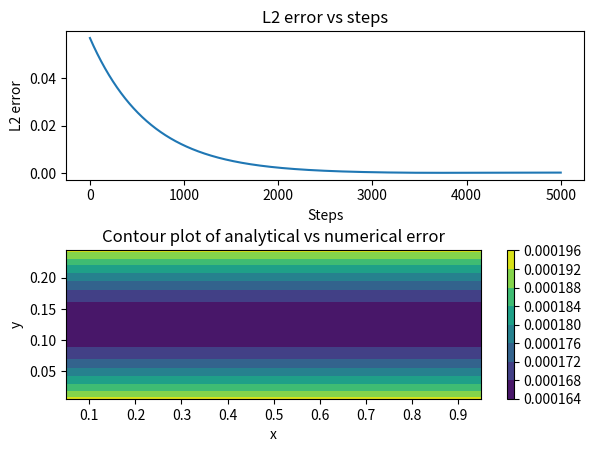

Here is the Python script that generated this plot:
from matplotlib import cm
import matplotlib.pyplot as plt
import numpy as np
import time as timer
import pandas as pd

def successive_over_relaxation(nx,ny,p,prhs, coeffs):
    Ae = coeffs['A_E']
    Aw = coeffs['A_W']
    An = coeffs['A_N']
    As = coeffs['A_S']
    Ap = coeffs['A_P']

    it = 0
    err = 1e5
    tol = 1e-5
    maxiter = 1000
    beta = 1.2
    while err > tol and it < maxiter:
        p_old = p.copy()
        for i in range(1,nx+1):
            ip1 = (i+1)
            im1 = (i-1) 
            if i+1>nx:
                ip1=1
            elif i-1<1:
                im1=nx
            for j in range(1,ny+1):
                p[i,j] = (1-beta)*p[i,j] + (beta/Ap[i,j]) * (Ae[i,j]*p[ip1,j] + Aw[i,j]*p[im1,j] + \
                                                             An[i,j]*p[i,j+1] + As[i,j]*p[i,j-1] - \
                                                             prhs[i,j])
        err = np.linalg.norm(p-p_old)
        it += 1
    if it == maxiter:
        print('SOR did not converge!')
    return p, err

def analytical(params, y):
    Lx = params['L']
    Ly = params['H']
    gx = params['gx']
    gy = params['gy']
    mu = params['mu']
    rho = params['rho']
    return gx*y*(Ly-y)/(2*mu)

# L2 error computation   
def L2_error(uu, yy, L2, grid, analytical_fn):
    my_sum = 0.0
    nx = uu.shape[0]
    ny = uu.shape[1]
    Ncells = nx*ny
    for i in range(uu.shape[0]):
        for j in range(uu.shape[1]):
            y = yy[i,j]
            u_a = analytical_fn(params, y)
            my_sum += np.abs((uu[i,j] - u_a)**2)
           
            grid[i, j] = (uu[i,j] - u_a)
    l_2 = np.sqrt(my_sum/Ncells)
    L2.append(l_2)

def run_simulation(nx, ny, dt, max_steps, params):
    steps = []
    L2 = []
    Lx = params['L']
    Ly = params['H']
    gx = params['gx']
    gy = params['gy']
    mu = params['mu']
    rho = params['rho']

    nu = mu / rho # m^2 / s

    unorth, usouth = 0.0, 0.0 # m / s
    vnorth, vsouth = 0.0, 0.0 # m / s

    u = np.zeros((nx+1, ny+2))
    v = np.zeros((nx+2,ny+1)) 
    p = np.zeros((nx+2, ny+2))

    ut = np.zeros_like(u)
    vt = np.zeros_like(v) 


    dx = Lx / nx # m
    dy = Ly / ny # m
    dxdy = dx * dy

    A_E = np.ones_like(p) * (1/dx/dx)
    A_W = np.ones_like(p) * (1/dx/dx)
    A_N = np.ones_like(p) * (1/dy/dy)
    A_S = np.ones_like(p) * (1/dy/dy)

    A_N[:, -2] = 0.0
    A_S[:,1] = 0.0
    A_P = A_E + A_W + A_N + A_S

    prhs = np.zeros_like(p)

    uu = np.zeros((nx, ny))
    vv = np.zeros((nx, ny))
    uold = uu.copy()
    vold = vv.copy()
    xnodes = np.linspace(dx/2., Lx-dx/2., nx)
    ynodes = np.linspace(dy/2., Ly-dy/2., ny)

    grid = np.zeros(uu.shape)

    time = 0
    tic = timer.time()
    for step in range(max_steps):
        u[:,0] = 2.*usouth - u[:,1]
        u[:,-1] = 2.*unorth - u[:,-2]
        v[:,-1] = vnorth
        v[:,0] = vsouth
        
        for i in range(0,nx+1):
            ip1 = (i+1) % (nx+1)
            im1 = (i-1) % (nx+1)
            for j in range(1,ny+1):
                Je = 0.25*(u[ip1,j]+u[i,j])**2 - nu*(u[ip1,j]-u[i,j])/dx
                Jn = 0.25*(v[ip1,j]+v[i,j])*(u[i,j+1]+u[i,j]) - nu*(u[i,j+1]-u[i,j])/dy
                Jw = 0.25*(u[i,j]+u[im1,j])**2 - nu*(u[i,j]-u[im1,j])/dx
                Js = 0.25*(v[i,j-1]+v[ip1,j-1])*(u[i,j]+u[i,j-1]) - nu*(u[i,j]-u[i,j-1])/dy

                ut[i,j] = u[i,j] - (dt/dxdy)*(dy*(Je-Jw)+dx*(Jn-Js)) + dt*gx
                
        for i in range(1,nx+1):
            for j in range(1,ny):
                Je = 0.25*(u[i,j+1]+u[i,j])*(v[i+1,j]+v[i,j]) - nu*(v[i+1,j]-v[i,j])/dx
                Jn = 0.25*(v[i,j+1]+v[i,j])**2 - nu*(v[i,j+1]-v[i,j])/dy
                Jw = 0.25*(u[i-1,j+1]+u[i-1,j])*(v[i,j]+v[i-1,j]) - nu*(v[i,j]-v[i-1,j])/dx
                Js = 0.25*(v[i,j]+v[i,j-1])**2 - nu*(v[i,j]-v[i,j-1])/dy

                vt[i,j] = v[i,j] - (dt/dxdy)*(dy*(Je-Jw)+dx*(Jn-Js)) + dt*gy

        for i in range(0,nx+1):
            ip1 = (i+1) % (nx+1)
            im1 = (i-1) % (nx+1)
            for j in range(1,ny+1):
                prhs[i,j] = (rho/dt)*((ut[i,j]-ut[im1,j])/dx+(vt[i,j]-vt[i,j-1])/dy)

        p, err = successive_over_relaxation(nx, ny, p, prhs, {'A_E': A_E, 'A_W': A_W, 'A_N': A_N, 'A_S': A_S, 'A_P':A_P})

        for i in range(0,nx+1):
            ip1 = (i+1) % (nx+1)
            im1 = (i-1) % (nx+1)
            for j in range(1,ny+1):
                u[i,j] = ut[i,j]-dt*(1.0/dx)*(p[ip1,j]-p[i,j])/(rho)   
        
        for i in range(1,nx+1):
            for j in range(1,ny):
                v[i,j] = vt[i,j]-dt*(1.0/dy)*(p[i,j+1]-p[i,j])/(rho)
        time+=dt

        steps.append(step)

        uu = 0.5*(u[1:,1:-1] + u[:-1,1:-1])

        xx, yy = np.meshgrid(xnodes, ynodes, indexing='ij')

        L2_error(uu, yy, L2, grid, analytical)
    return uu, xx, yy, steps, L2, grid

if __name__ == '__main__':
    params = {'L': 1.0, 'H': 0.25, 'gx': 0.1, 'gy': 0.0, 'mu': 0.01, 'rho': 1.0}

    nx = 10
    ny = 20
    max_steps = 5000
    dt= 0.001

    uu, xx, yy, steps, L2, grid = run_simulation(nx, ny, dt, max_steps, params)
    fig, ax = plt.subplots(2, 1)

    fig.tight_layout(pad=3.0)

    ax[0].plot(steps, L2)
    ax[0].set_title("L2 error vs steps")
    ax[0].set_xlabel("Steps")
    ax[0].set_ylabel("L2 error")

    con = ax[1].contourf(xx, yy, grid)
    fig.colorbar(con)

    ax[1].set_title("Contour plot of analytical vs numerical error")
    ax[1].set_xlabel("x")
    ax[1].set_ylabel("y")

    # Convergence occurs when 


    plt.show()
    